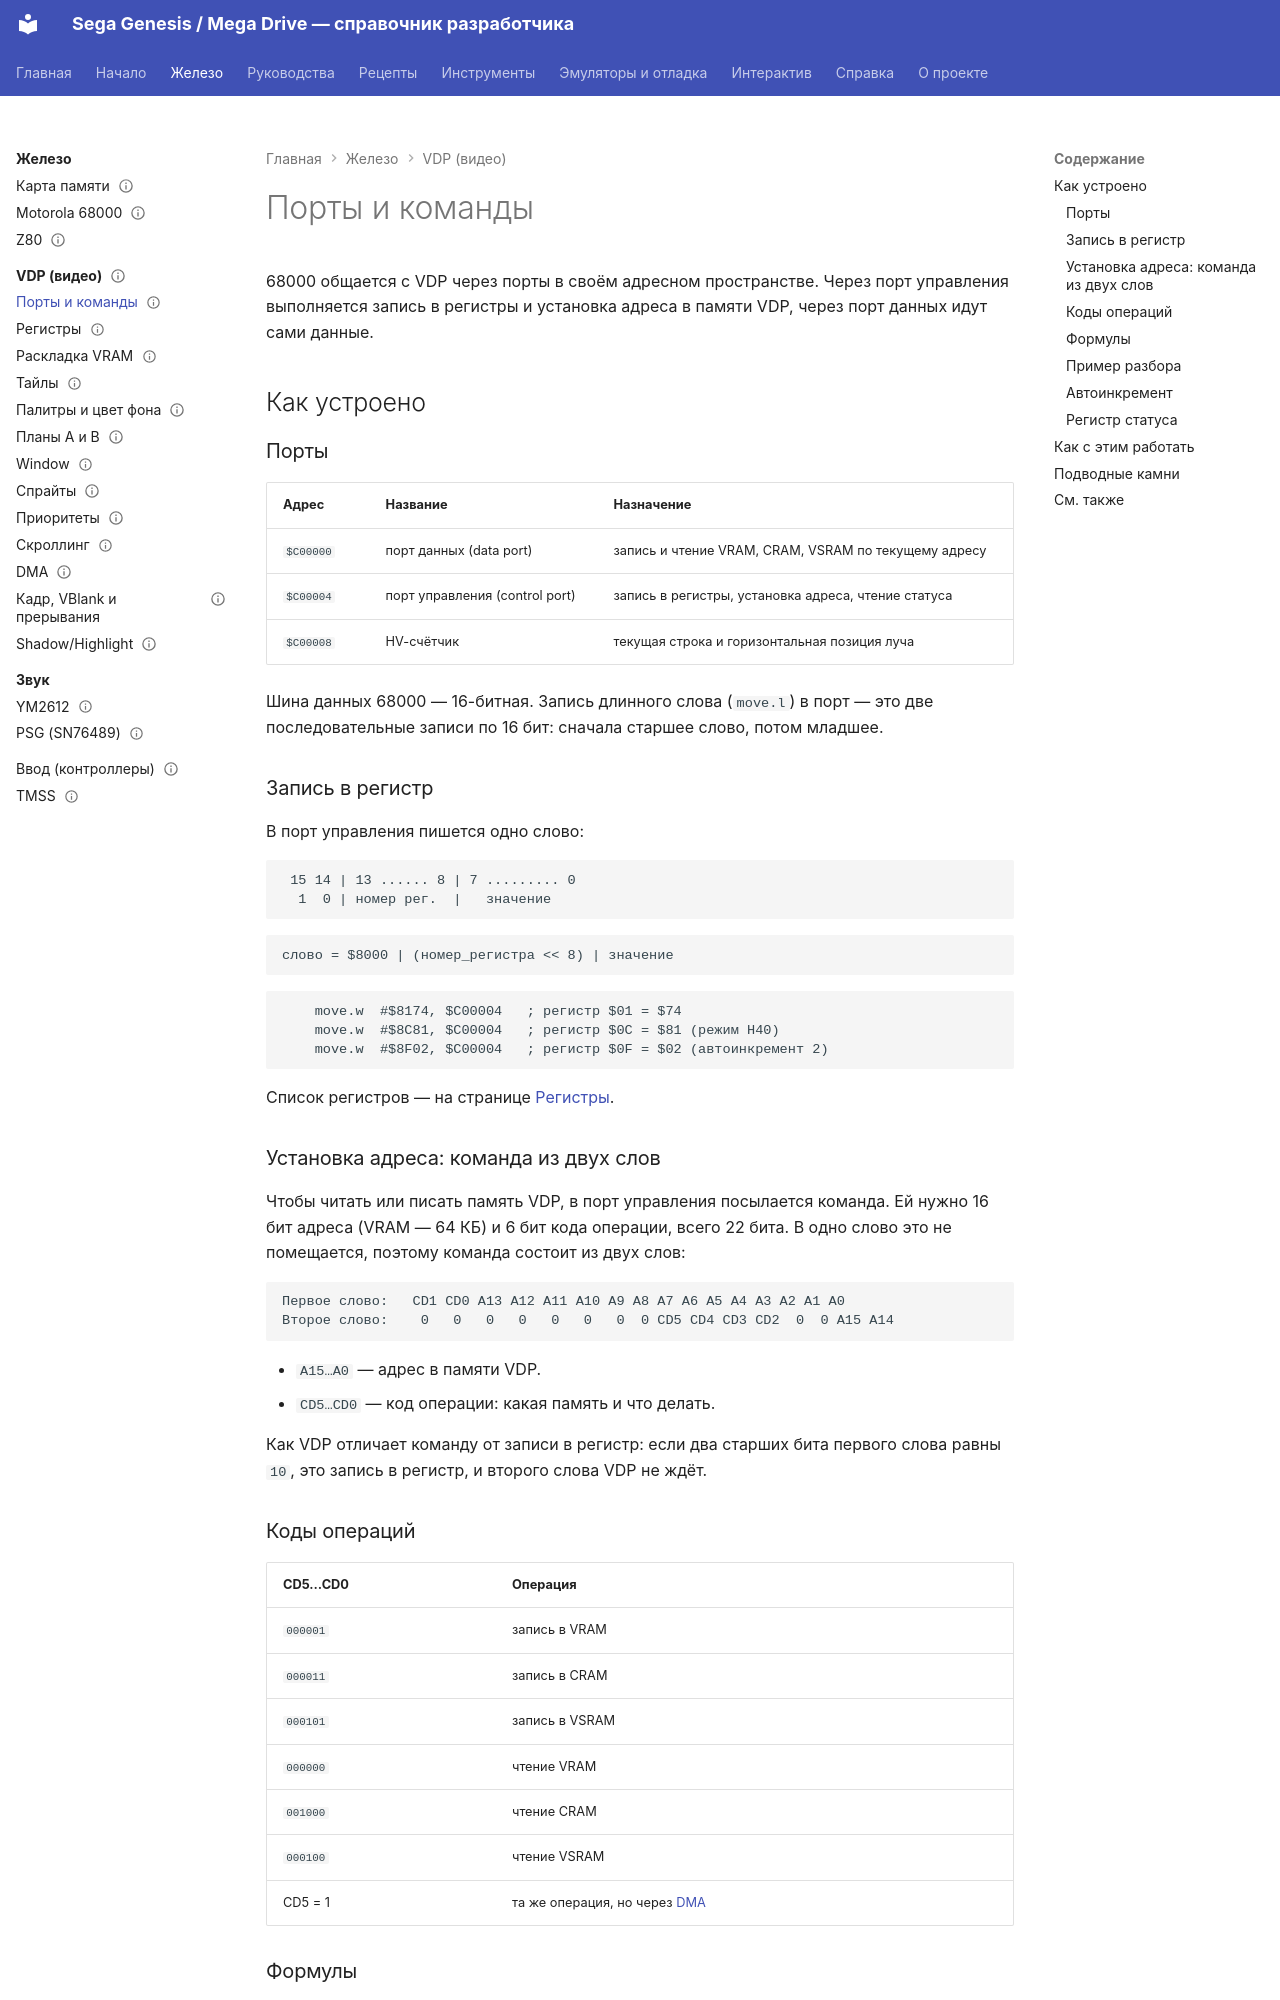

repository: Farbigoz/sega-doc · page: hardware/vdp/ports-and-commands/index.html · generator: mkdocs

---
title: Порты и команды
tags: [vdp, порты, регистры]
status: draft
verified: none
sources: []
---

# Порты и команды

68000 общается с VDP через порты в своём адресном пространстве. Через порт управления выполняется запись в регистры и установка адреса в памяти VDP, через порт данных идут сами данные.

## Как устроено

### Порты

| Адрес | Название | Назначение |
|---|---|---|
| `$C00000` | порт данных (data port) | запись и чтение VRAM, CRAM, VSRAM по текущему адресу |
| `$C00004` | порт управления (control port) | запись в регистры, установка адреса, чтение статуса |
| `$C00008` | HV-счётчик | текущая строка и горизонтальная позиция луча |

Шина данных 68000 — 16-битная. Запись длинного слова (`move.l`) в порт — это две последовательные записи по 16 бит: сначала старшее слово, потом младшее.

### Запись в регистр

В порт управления пишется одно слово:

```
 15 14 | 13 ...... 8 | 7 ......... 0
  1  0 | номер рег.  |   значение
```

```
слово = $8000 | (номер_регистра << 8) | значение
```

```m68k
    move.w  #$8174, $C00004   ; регистр $01 = $74
    move.w  #$8C81, $C00004   ; регистр $0C = $81 (режим H40)
    move.w  #$8F02, $C00004   ; регистр $0F = $02 (автоинкремент 2)
```

Список регистров — на странице [Регистры](registers.md).

### Установка адреса: команда из двух слов

Чтобы читать или писать память VDP, в порт управления посылается команда. Ей нужно 16 бит адреса (VRAM — 64 КБ) и 6 бит кода операции, всего 22 бита. В одно слово это не помещается, поэтому команда состоит из двух слов:

```
Первое слово:   CD1 CD0 A13 A12 A11 A10 A9 A8 A7 A6 A5 A4 A3 A2 A1 A0
Второе слово:    0   0   0   0   0   0   0  0 CD5 CD4 CD3 CD2  0  0 A15 A14
```

- `A15…A0` — адрес в памяти VDP.
- `CD5…CD0` — код операции: какая память и что делать.

Как VDP отличает команду от записи в регистр: если два старших бита первого слова равны `10`, это запись в регистр, и второго слова VDP не ждёт.

### Коды операций

| CD5…CD0 | Операция |
|---|---|
| `000001` | запись в VRAM |
| `000011` | запись в CRAM |
| `000101` | запись в VSRAM |
| `000000` | чтение VRAM |
| `001000` | чтение CRAM |
| `000100` | чтение VSRAM |
| CD5 = 1 | та же операция, но через [DMA](dma.md) |
